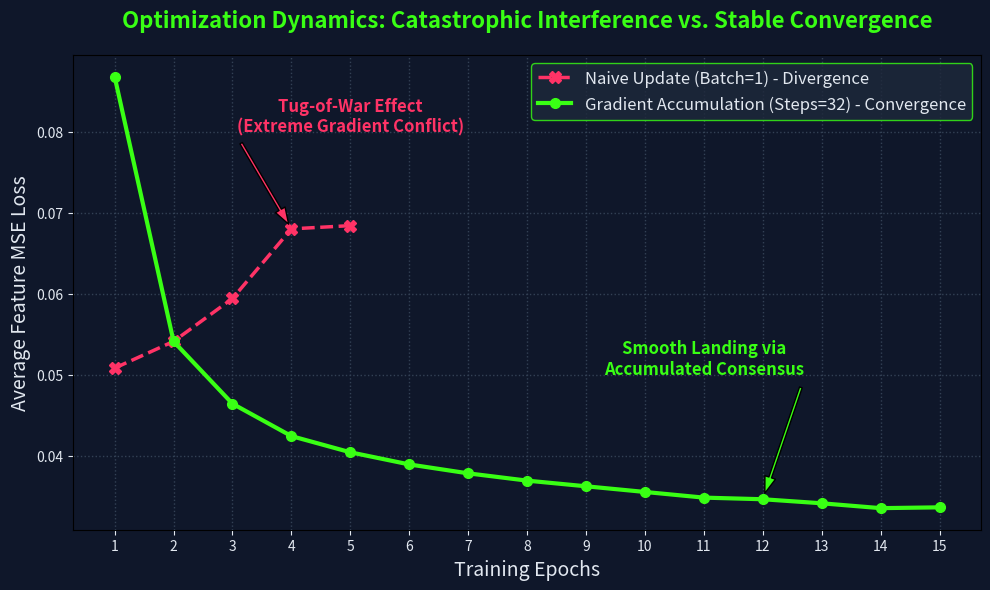

Here is the Python script that generated this plot:
import matplotlib.pyplot as plt
import numpy as np

# ==========================================
# 1. 載入你的真實 Log 數據
# ==========================================
# 災難發散組 (Batch Size = 1, 沒有梯度累積)，只跑了 5 個 Epoch 就爛掉了
epochs_bad = np.array([1, 2, 3, 4, 5])
loss_bad = np.array([0.0508, 0.0541, 0.0594, 0.0680, 0.0684])

# 完美收斂組 (Accumulation Steps = 32, 980 Real)，取前 15 個 Epoch 作為對比
epochs_good = np.arange(1, 16)
loss_good = np.array([
    0.0868, 0.0541, 0.0464, 0.0424, 0.0404, 
    0.0389, 0.0378, 0.0369, 0.0362, 0.0355, 
    0.0348, 0.0346, 0.0341, 0.0335, 0.0336
])

# ==========================================
# 2. 設定深色高科技風格 (Cyber-Security Theme)
# ==========================================
# 背景色：深藍黑 (#0F172A) / 網格與文字：淺灰綠
plt.rcParams['axes.facecolor'] = '#0F172A'
plt.rcParams['figure.facecolor'] = '#0F172A'
plt.rcParams['text.color'] = '#E2E8F0'
plt.rcParams['axes.labelcolor'] = '#E2E8F0'
plt.rcParams['xtick.color'] = '#E2E8F0'
plt.rcParams['ytick.color'] = '#E2E8F0'

fig, ax = plt.subplots(figsize=(10, 6), dpi=300)

# ==========================================
# 3. 繪製兩條動力學曲線
# ==========================================
# 壞曲線：使用警告的紅色，帶有發散感
ax.plot(epochs_bad, loss_bad, marker='X', linestyle='--', color='#FF3366', 
        linewidth=2.5, markersize=8, label='Naive Update (Batch=1) - Divergence')

# 好曲線：使用代表駭客科技的螢光綠，展現平滑收斂
ax.plot(epochs_good, loss_good, marker='o', linestyle='-', color='#39FF14', 
        linewidth=3, markersize=7, label='Gradient Accumulation (Steps=32) - Convergence')

# ==========================================
# 4. 加入專業的學術標註 (Annotations)
# ==========================================
# 標註發散原因
ax.annotate('Tug-of-War Effect\n(Extreme Gradient Conflict)',
            xy=(4, 0.0680), xytext=(5, 0.0800),
            arrowprops=dict(facecolor='#FF3366', shrink=0.05, width=2, headwidth=8),
            fontsize=12, color='#FF3366', fontweight='bold', ha='center')

# 標註收斂優勢
ax.annotate('Smooth Landing via\nAccumulated Consensus',
            xy=(12, 0.0346), xytext=(11, 0.0500),
            arrowprops=dict(facecolor='#39FF14', shrink=0.05, width=2, headwidth=8),
            fontsize=12, color='#39FF14', fontweight='bold', ha='center')

# ==========================================
# 5. 排版細節與輸出
# ==========================================
ax.set_title('Optimization Dynamics: Catastrophic Interference vs. Stable Convergence', 
             fontsize=16, fontweight='bold', pad=20, color='#39FF14')
ax.set_xlabel('Training Epochs', fontsize=14)
ax.set_ylabel('Average Feature MSE Loss', fontsize=14)

ax.set_xticks(np.arange(1, 16, 1))
ax.grid(True, linestyle=':', color='#334155', linewidth=1)

# 圖例設定，把外框設成透明以免擋到線
legend = ax.legend(fontsize=12, loc='upper right', frameon=True)
legend.get_frame().set_facecolor('#1E293B')
legend.get_frame().set_edgecolor('#39FF14')

plt.tight_layout()
plt.savefig('optimization_dynamics_dark.png', bbox_inches='tight')
print("✅ 深色高科技版「最佳化動力學圖」(optimization_dynamics_dark.png) 繪製完成！")
